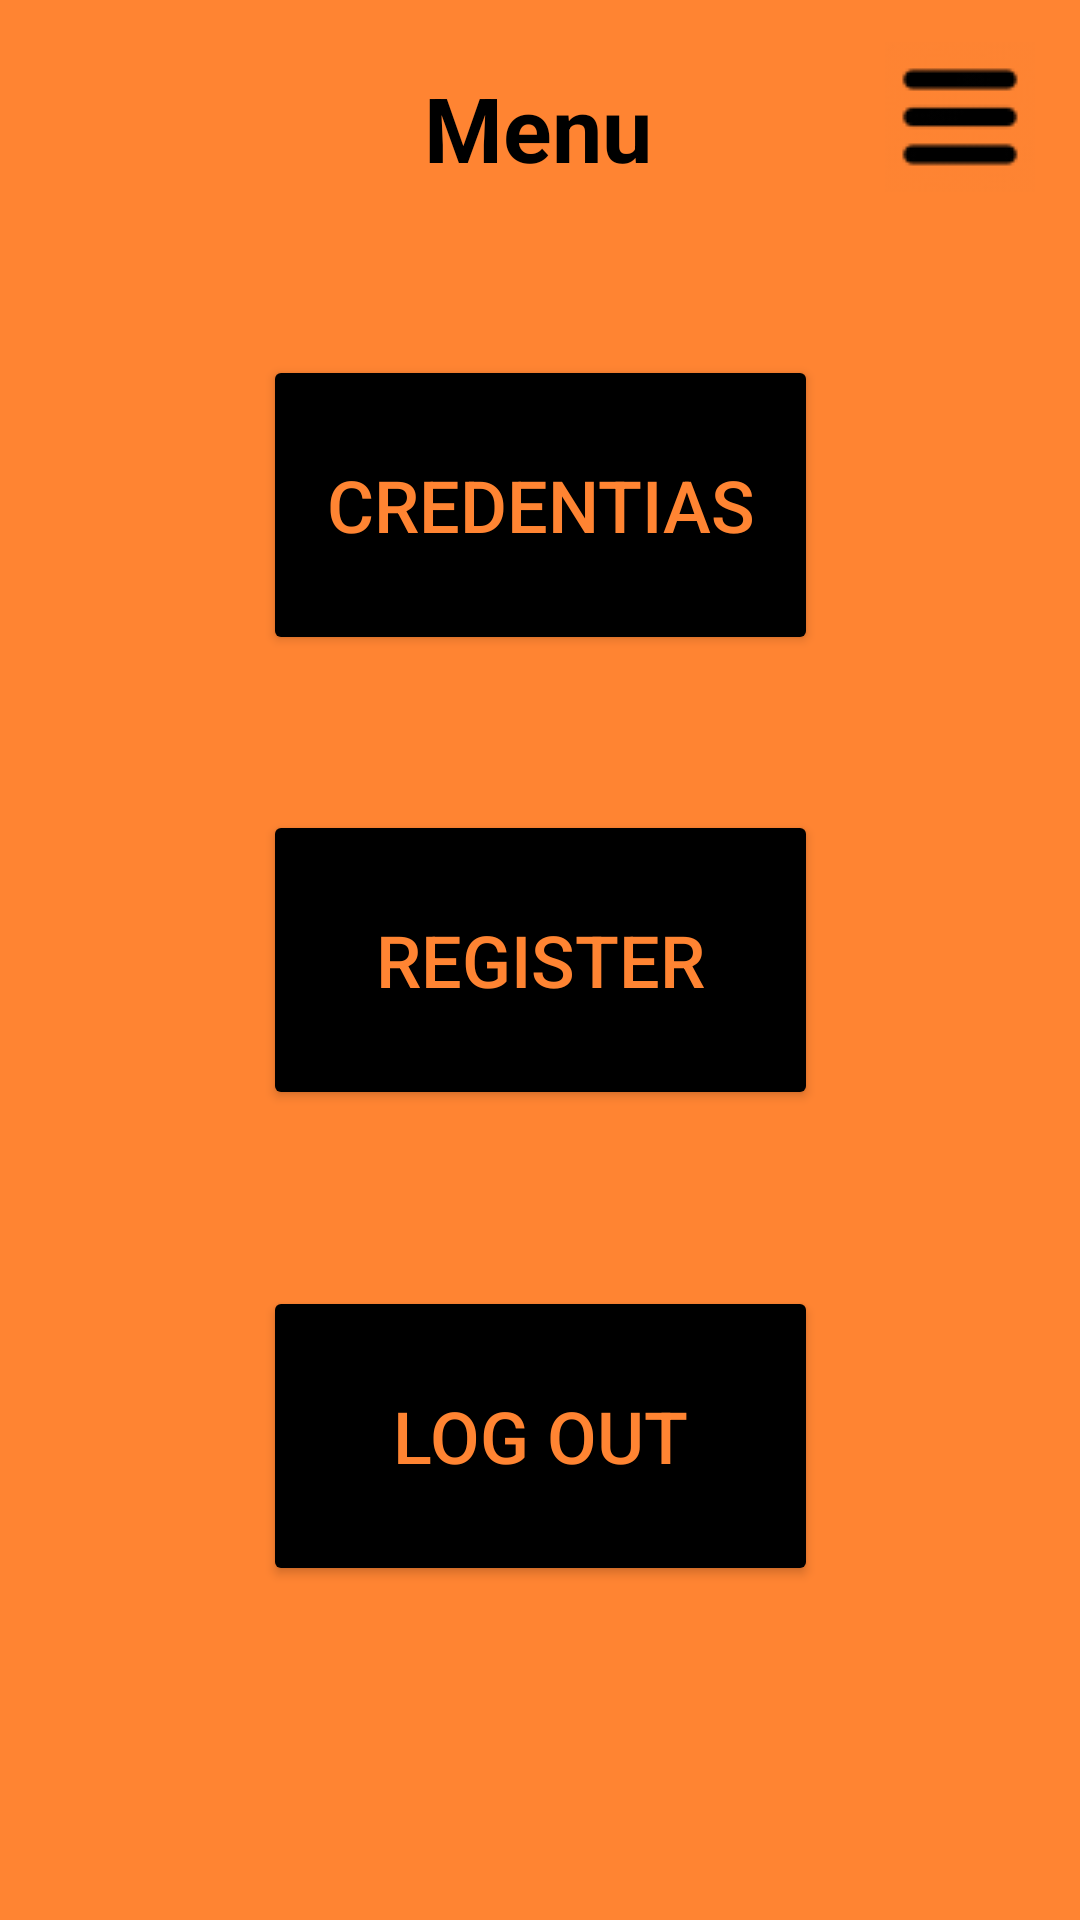

Write the Android layout XML for this screen, with the resource values it uses.
<!-- AndroidManifest.xml: application theme Theme.LifeCycleV4 -->
<!-- res/layout/activity_menu.xml -->
<?xml version="1.0" encoding="utf-8"?>
<androidx.constraintlayout.widget.ConstraintLayout xmlns:android="http://schemas.android.com/apk/res/android"
    xmlns:app="http://schemas.android.com/apk/res-auto"
    xmlns:tools="http://schemas.android.com/tools"
    android:id="@+id/main"
    android:layout_width="match_parent"
    android:layout_height="match_parent"
    android:background="#FF8432"
    tools:context=".Menu">

    <ImageButton
        android:id="@+id/menuButton"
        android:layout_width="wrap_content"
        android:layout_height="wrap_content"
        android:background="#FF8432"
        app:layout_constraintBottom_toBottomOf="parent"
        app:layout_constraintEnd_toEndOf="parent"
        app:layout_constraintHorizontal_bias="0.952"
        app:layout_constraintStart_toStartOf="parent"
        app:layout_constraintTop_toTopOf="parent"
        app:layout_constraintVertical_bias="0.024"
        app:srcCompat="@drawable/rounded__menu_512_50px" />

    <TextView
        android:id="@+id/menuTextView"
        android:layout_width="wrap_content"
        android:layout_height="wrap_content"
        android:text="Menu"
        android:textColor="#000000"
        android:textSize="30sp"
        android:textStyle="bold"
        app:layout_constraintBottom_toBottomOf="parent"
        app:layout_constraintEnd_toEndOf="parent"
        app:layout_constraintHorizontal_bias="0.498"
        app:layout_constraintStart_toStartOf="parent"
        app:layout_constraintTop_toTopOf="parent"
        app:layout_constraintVertical_bias="0.037" />

    <Button
        android:id="@+id/formMenuButton"
        android:layout_width="185dp"
        android:layout_height="100dp"
        android:backgroundTint="#000000"
        android:text="Credentias"
        android:textColor="#FF8432"
        android:textSize="24sp"
        app:layout_constraintBottom_toTopOf="@+id/registerMenuButton"
        app:layout_constraintEnd_toEndOf="parent"
        app:layout_constraintStart_toStartOf="parent"
        app:layout_constraintTop_toTopOf="parent"
        app:layout_constraintVertical_bias="0.697" />

    <Button
        android:id="@+id/registerMenuButton"
        android:layout_width="185dp"
        android:layout_height="100dp"
        android:backgroundTint="#000000"
        android:text="Register"
        android:textColor="#FF8432"
        android:textSize="24sp"
        app:layout_constraintBottom_toBottomOf="parent"
        app:layout_constraintEnd_toEndOf="parent"
        app:layout_constraintStart_toStartOf="parent"
        app:layout_constraintTop_toTopOf="parent" />

    <Button
        android:id="@+id/logOutMenuButton"
        android:layout_width="185dp"
        android:layout_height="100dp"
        android:backgroundTint="#000000"
        android:text="Log out"
        android:textColor="#FF8432"
        android:textSize="24sp"
        app:layout_constraintBottom_toBottomOf="parent"
        app:layout_constraintEnd_toEndOf="parent"
        app:layout_constraintStart_toStartOf="parent"
        app:layout_constraintTop_toBottomOf="@+id/registerMenuButton"
        app:layout_constraintVertical_bias="0.345" />
</androidx.constraintlayout.widget.ConstraintLayout>
<!-- resources referenced by this layout -->
<resources>
  <!-- drawable rounded__menu_512_50px: png bitmap (drawable, 2834 bytes) -->
  <style name="Theme.LifeCycleV4" parent="Base.Theme.LifeCycleV4" />
  <style name="Base.Theme.LifeCycleV4" parent="Theme.Material3.DayNight.NoActionBar">
          
          
      </style>
</resources>
